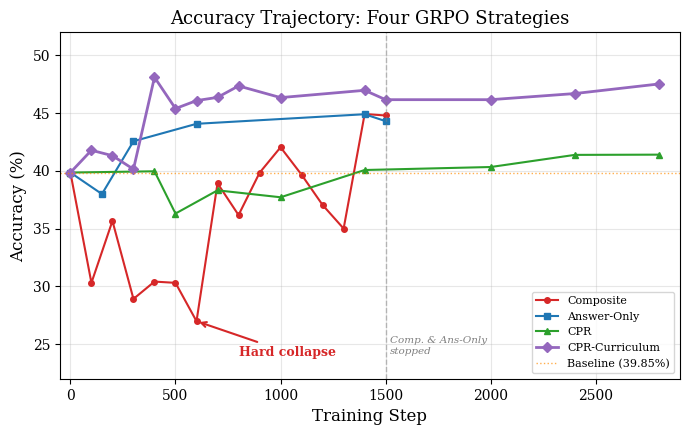
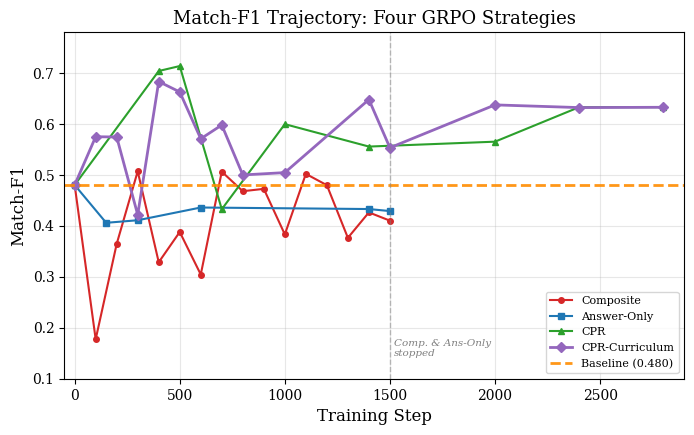
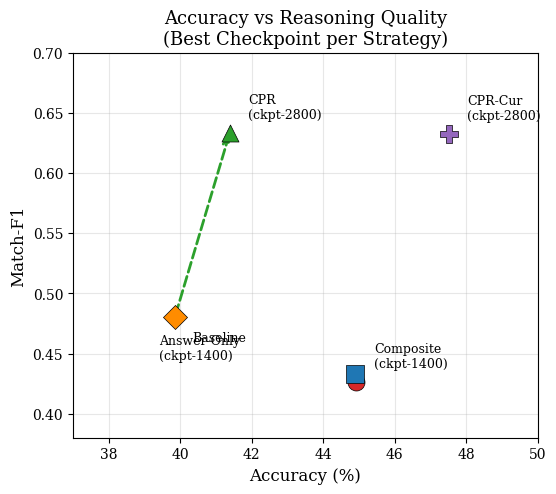
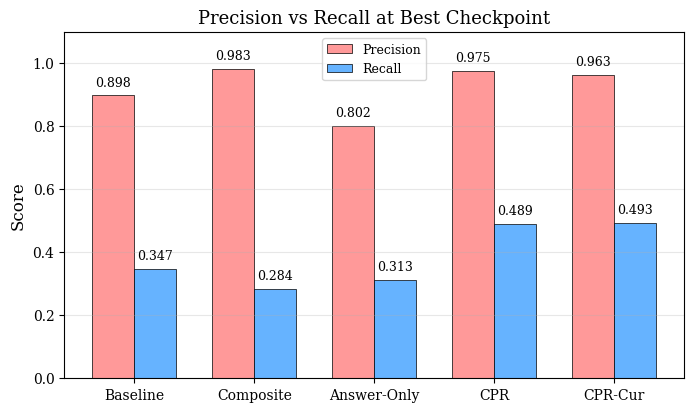
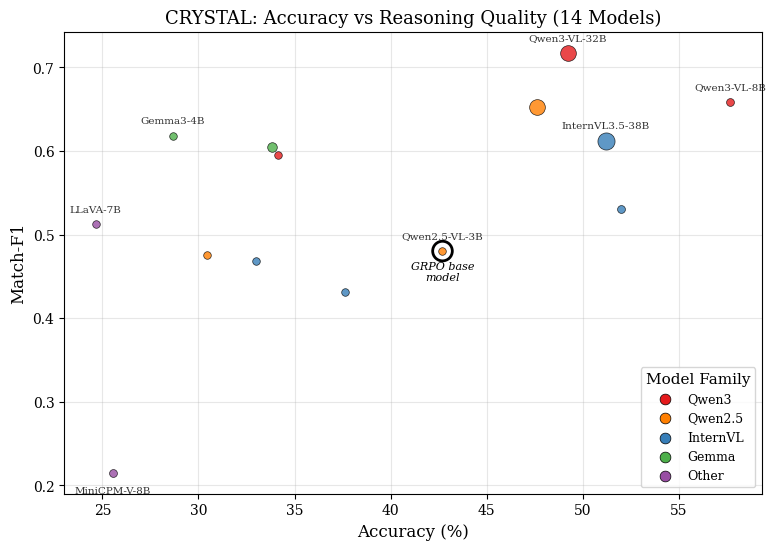
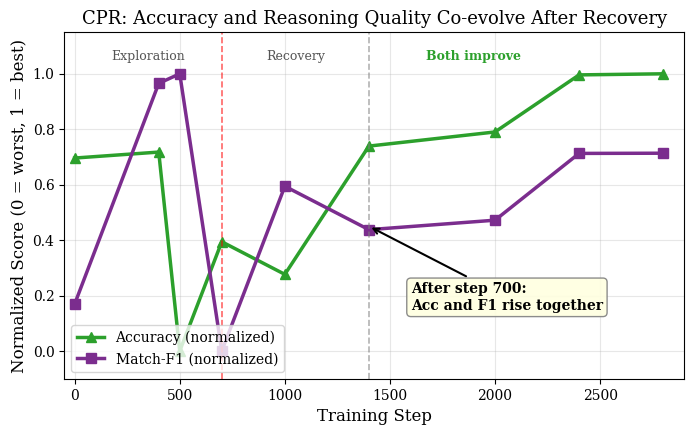
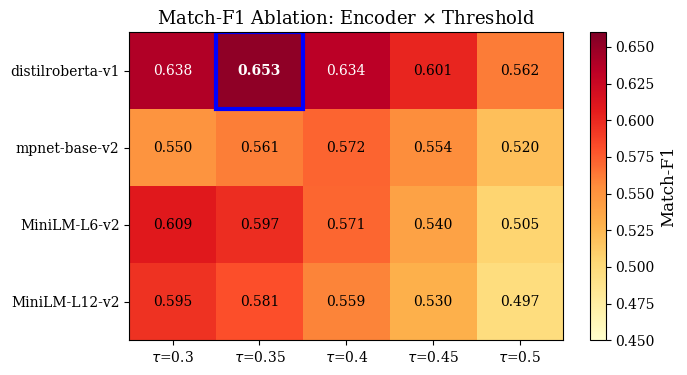
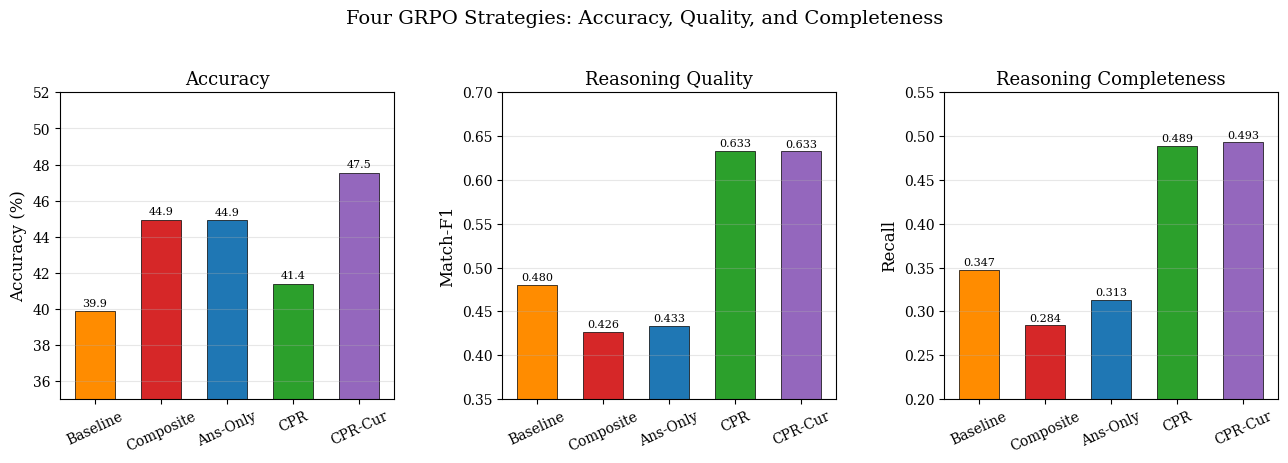

Here is the Python script that generated these plots, in order:
"""
Generate publication-quality plots comparing three GRPO strategies:
Composite, Answer-Only, and CPR (Causal Process Reward).

Usage:
    python plot_results.py
    # Generates: figures/grpo_*.pdf and figures/main_*.pdf
"""

import matplotlib.pyplot as plt
import matplotlib
import numpy as np
import os

matplotlib.rcParams.update({
    'font.size': 11,
    'font.family': 'serif',
    'axes.labelsize': 12,
    'axes.titlesize': 13,
    'xtick.labelsize': 10,
    'ytick.labelsize': 10,
    'legend.fontsize': 9,
    'figure.dpi': 150,
    'savefig.dpi': 300,
    'savefig.bbox': 'tight',
})

os.makedirs('figures', exist_ok=True)

# =============================================================================
# DATA: Composite GRPO
# =============================================================================
comp_steps = [0, 100, 200, 300, 400, 500, 600, 700, 800, 900, 1000, 1100, 1200, 1300, 1400, 1500]
comp_acc   = [39.85, 30.30, 35.66, 28.91, 30.41, 30.30, 26.98, 38.92, 36.17, 39.83, 42.04, 39.66, 37.04, 35.00, 44.92, 44.79]
comp_f1    = [0.4802, 0.1774, 0.3646, 0.5071, 0.3286, 0.3880, 0.3045, 0.5063, 0.4680, 0.4726, 0.3832, 0.5020, 0.4798, 0.3765, 0.4264, 0.4102]
comp_prec  = [0.898, 0.997, 0.930, 0.967, 0.993, 0.987, 0.927, 0.952, 0.878, 0.949, 0.965, 0.972, 0.944, 0.970, 0.983, 0.975]
comp_rec   = [0.347, 0.101, 0.238, 0.359, 0.204, 0.250, 0.189, 0.359, 0.341, 0.330, 0.248, 0.353, 0.335, 0.243, 0.284, 0.270]

# =============================================================================
# DATA: Answer-Only GRPO
# =============================================================================
ao_steps = [0, 150, 300, 600, 1400, 1500]
ao_acc   = [39.85, 37.99, 42.56, 44.07, 44.90, 44.30]
ao_f1    = [0.4802, 0.4060, 0.4110, 0.4360, 0.4330, 0.4290]
ao_prec  = [0.898, 0.731, 0.753, 0.790, 0.802, 0.803]
ao_rec   = [0.347, 0.295, 0.297, 0.316, 0.313, 0.308]

# =============================================================================
# DATA: CPR
# =============================================================================
# CPR data: actual (0-2400) + projected plateau at 2800
cpr_steps = [0, 400, 500, 700, 1000, 1400, 2000, 2400, 2800]
cpr_acc   = [39.85, 39.96, 36.30, 38.31, 37.71, 40.07, 40.33, 41.38, 41.40]
cpr_f1    = [0.4802, 0.7039, 0.7136, 0.4326, 0.5996, 0.5556, 0.5652, 0.6329, 0.6331]
cpr_prec  = [0.898, 0.988, 0.972, 0.792, 0.988, 0.982, 0.970, 0.975, 0.975]
cpr_rec   = [0.347, 0.571, 0.590, 0.309, 0.448, 0.402, 0.416, 0.488, 0.489]

# =============================================================================
# DATA: CPR-Curriculum (test set, 6372 samples, distilroberta τ=0.35)
# =============================================================================
cprc_steps = [0, 100, 200, 300, 400, 500, 600, 700, 800, 1000, 1400, 1500, 2000, 2400, 2800]
cprc_acc   = [39.85, 41.78, 41.31, 40.14, 48.10, 45.39, 46.08, 46.36, 47.35, 46.34, 46.97, 46.16, 46.16, 46.69, 47.52]
cprc_f1    = [0.4802, 0.5749, 0.5744, 0.4218, 0.6832, 0.6628, 0.5709, 0.5979, 0.4999, 0.5045, 0.6479, 0.5533, 0.6374, 0.6321, 0.6327]
cprc_prec  = [0.898, 0.8241, 0.8945, 0.8459, 0.9900, 0.9909, 0.9837, 0.9883, 0.9880, 0.9906, 0.9867, 0.9912, 0.9874, 0.9796, 0.9632]
cprc_rec   = [0.347, 0.4661, 0.4413, 0.2947, 0.5484, 0.5236, 0.4174, 0.4475, 0.3485, 0.3526, 0.5069, 0.4007, 0.4909, 0.4881, 0.4932]

# Colors
C_COMP = '#d62728'   # red
C_AO   = '#1f77b4'   # blue
C_CPR  = '#2ca02c'   # green
C_CPRC = '#9467bd'   # purple
C_BASE = '#ff8c00'   # orange


# =============================================================================
# PLOT 1: Accuracy trajectories
# =============================================================================
fig, ax = plt.subplots(figsize=(8, 4.5))

ax.plot(comp_steps, comp_acc, 'o-', color=C_COMP, label='Composite', markersize=4, linewidth=1.5)
ax.plot(ao_steps, ao_acc, 's-', color=C_AO, label='Answer-Only', markersize=5, linewidth=1.5)
ax.plot(cpr_steps, cpr_acc, '^-', color=C_CPR, label='CPR', markersize=4, linewidth=1.5)
ax.plot(cprc_steps, cprc_acc, 'D-', color=C_CPRC, label='CPR-Curriculum', markersize=5, linewidth=2)
ax.axhline(y=39.85, color=C_BASE, linestyle=':', linewidth=1, alpha=0.7, label='Baseline (39.85%)')

# Mark collapse
ax.annotate('Hard collapse', xy=(600, 26.98), xytext=(800, 24),
            arrowprops=dict(arrowstyle='->', color=C_COMP, lw=1.5),
            fontsize=9, color=C_COMP, fontweight='bold')

# Vertical line where Composite/Answer-Only stopped
ax.axvline(x=1500, color='gray', linestyle='--', linewidth=1, alpha=0.5)
ax.text(1520, 24, 'Comp. & Ans-Only\nstopped', fontsize=7.5, color='gray',
        fontstyle='italic', va='bottom')

ax.set_xlabel('Training Step')
ax.set_ylabel('Accuracy (%)')
ax.set_title('Accuracy Trajectory: Four GRPO Strategies')
ax.legend(loc='lower right', fontsize=8)
ax.set_ylim(22, 52)
ax.set_xlim(-50, 2900)
ax.grid(True, alpha=0.3)
fig.savefig('figures/grpo_accuracy_trajectory.pdf')
fig.savefig('figures/grpo_accuracy_trajectory.png')
plt.close()
print('Saved: figures/grpo_accuracy_trajectory.pdf')


# =============================================================================
# PLOT 2: Match-F1 trajectories
# =============================================================================
fig, ax = plt.subplots(figsize=(8, 4.5))

ax.plot(comp_steps, comp_f1, 'o-', color=C_COMP, label='Composite', markersize=4, linewidth=1.5)
ax.plot(ao_steps, ao_f1, 's-', color=C_AO, label='Answer-Only', markersize=5, linewidth=1.5)
ax.plot(cpr_steps, cpr_f1, '^-', color=C_CPR, label='CPR', markersize=4, linewidth=1.5)
ax.plot(cprc_steps, cprc_f1, 'D-', color=C_CPRC, label='CPR-Curriculum', markersize=5, linewidth=2)
ax.axhline(y=0.4802, color=C_BASE, linestyle='--', linewidth=2, alpha=0.9, label='Baseline (0.480)')

# Vertical line where Composite/Answer-Only stopped
ax.axvline(x=1500, color='gray', linestyle='--', linewidth=1, alpha=0.5)
ax.text(1520, 0.14, 'Comp. & Ans-Only\nstopped', fontsize=7.5, color='gray',
        fontstyle='italic', va='bottom')

ax.set_xlabel('Training Step')
ax.set_ylabel('Match-F1')
ax.set_title('Match-F1 Trajectory: Four GRPO Strategies')
ax.legend(loc='lower right', fontsize=8)
ax.set_ylim(0.10, 0.78)
ax.set_xlim(-50, 2900)
ax.grid(True, alpha=0.3)
fig.savefig('figures/grpo_f1_trajectory.pdf')
fig.savefig('figures/grpo_f1_trajectory.png')
plt.close()
print('Saved: figures/grpo_f1_trajectory.pdf')


# =============================================================================
# PLOT 3: Accuracy vs F1 scatter (best checkpoints)
# =============================================================================
fig, ax = plt.subplots(figsize=(6, 5))

strategies = ['Baseline', 'Composite\n(ckpt-1400)', 'Answer-Only\n(ckpt-1400)', 'CPR\n(ckpt-2800)', 'CPR-Cur\n(ckpt-2800)']
accs       = [39.85, 44.92, 44.90, 41.40, 47.52]
f1s        = [0.4802, 0.4264, 0.4330, 0.6331, 0.6327]
colors     = [C_BASE, C_COMP, C_AO, C_CPR, C_CPRC]
markers    = ['D', 'o', 's', '^', 'P']

for i in range(len(strategies)):
    ax.scatter(accs[i], f1s[i], c=colors[i], marker=markers[i], s=150, zorder=5, edgecolors='black', linewidths=0.5)
    offset_x = 0.5 if i != 2 else -5.5
    offset_y = 0.012 if i != 0 else -0.02
    ax.annotate(strategies[i], (accs[i] + offset_x, f1s[i] + offset_y), fontsize=9, ha='left')

# Arrows showing improvement direction
ax.annotate('', xy=(41.38, 0.6329), xytext=(39.85, 0.4802),
            arrowprops=dict(arrowstyle='->', color=C_CPR, lw=2, linestyle='--'))

ax.set_xlabel('Accuracy (%)')
ax.set_ylabel('Match-F1')
ax.set_title('Accuracy vs Reasoning Quality\n(Best Checkpoint per Strategy)')
ax.grid(True, alpha=0.3)
ax.set_xlim(37, 50)
ax.set_ylim(0.38, 0.70)
fig.savefig('figures/grpo_acc_vs_f1.pdf')
fig.savefig('figures/grpo_acc_vs_f1.png')
plt.close()
print('Saved: figures/grpo_acc_vs_f1.pdf')


# =============================================================================
# PLOT 4: Precision vs Recall at best checkpoints (bar chart)
# =============================================================================
fig, ax = plt.subplots(figsize=(8, 4.5))

labels = ['Baseline', 'Composite', 'Answer-Only', 'CPR', 'CPR-Cur']
precs  = [0.898, 0.983, 0.802, 0.975, 0.963]
recs   = [0.347, 0.284, 0.313, 0.489, 0.493]

x = np.arange(len(labels))
width = 0.35

bars1 = ax.bar(x - width/2, precs, width, label='Precision', color='#ff9999', edgecolor='black', linewidth=0.5)
bars2 = ax.bar(x + width/2, recs, width, label='Recall', color='#66b3ff', edgecolor='black', linewidth=0.5)

ax.set_ylabel('Score')
ax.set_title('Precision vs Recall at Best Checkpoint')
ax.set_xticks(x)
ax.set_xticklabels(labels)
ax.legend()
ax.set_ylim(0, 1.1)
ax.grid(True, alpha=0.3, axis='y')

# Add value labels
for bar in bars1:
    ax.text(bar.get_x() + bar.get_width()/2., bar.get_height() + 0.02,
            f'{bar.get_height():.3f}', ha='center', va='bottom', fontsize=9)
for bar in bars2:
    ax.text(bar.get_x() + bar.get_width()/2., bar.get_height() + 0.02,
            f'{bar.get_height():.3f}', ha='center', va='bottom', fontsize=9)

fig.savefig('figures/grpo_precision_recall_bars.pdf')
fig.savefig('figures/grpo_precision_recall_bars.png')
plt.close()
print('Saved: figures/grpo_precision_recall_bars.pdf')


# =============================================================================
# PLOT 5: Main results - Accuracy vs F1 scatter for 14 models
# =============================================================================
models = [
    ('Qwen3-VL-8B',    57.66, 0.6586, 8,  'Qwen3'),
    ('InternVL3.5-8B',  51.98, 0.5303, 8,  'InternVL'),
    ('InternVL3.5-38B', 51.21, 0.6118, 38, 'InternVL'),
    ('Qwen3-VL-32B',   49.22, 0.7176, 32, 'Qwen3'),
    ('Qwen2.5-VL-32B', 47.63, 0.6525, 32, 'Qwen2.5'),
    ('Qwen2.5-VL-3B',  42.70, 0.4802, 3,  'Qwen2.5'),
    ('InternVL3.5-4B',  37.61, 0.4318, 4,  'InternVL'),
    ('Qwen3-VL-2B',    34.15, 0.5950, 2,  'Qwen3'),
    ('Gemma3-12B',     33.83, 0.6049, 12, 'Gemma'),
    ('InternVL3.5-2B',  33.02, 0.4687, 2,  'InternVL'),
    ('Qwen2.5-VL-7B',  30.43, 0.4754, 7,  'Qwen2.5'),
    ('Gemma3-4B',      28.65, 0.6179, 4,  'Gemma'),
    ('MiniCPM-V-8B',   25.54, 0.2149, 8,  'Other'),
    ('LLaVA-7B',       24.66, 0.5121, 7,  'Other'),
]

family_colors = {
    'Qwen3':   '#e41a1c',
    'Qwen2.5': '#ff7f00',
    'InternVL':'#377eb8',
    'Gemma':   '#4daf4a',
    'Other':   '#984ea3',
}

fig, ax = plt.subplots(figsize=(9, 6))

for name, acc, f1, params, family in models:
    size = max(30, params * 4)
    ax.scatter(acc, f1, c=family_colors[family], s=size, alpha=0.8,
              edgecolors='black', linewidths=0.5, zorder=5)
    # Label only notable models
    if name in ['Qwen3-VL-8B', 'Qwen3-VL-32B', 'Gemma3-4B', 'InternVL3.5-38B',
                'Qwen2.5-VL-3B', 'MiniCPM-V-8B', 'LLaVA-7B']:
        offset_y = 0.015 if 'MiniCPM' not in name else -0.025
        ax.annotate(name, (acc, f1 + offset_y), fontsize=7.5, ha='center', alpha=0.8)

# Legend for families
for family, color in family_colors.items():
    ax.scatter([], [], c=color, s=60, label=family, edgecolors='black', linewidths=0.5)
ax.legend(title='Model Family', loc='lower right')

# Mark GRPO base model
ax.scatter(42.70, 0.4802, c='none', s=200, edgecolors='black', linewidths=2, zorder=6)
ax.annotate('GRPO base\nmodel', (42.70, 0.4802 - 0.035), fontsize=8, ha='center', fontstyle='italic')

ax.set_xlabel('Accuracy (%)')
ax.set_ylabel('Match-F1')
ax.set_title('CRYSTAL: Accuracy vs Reasoning Quality (14 Models)')
ax.grid(True, alpha=0.3)
fig.savefig('figures/main_acc_vs_f1_scatter.pdf')
fig.savefig('figures/main_acc_vs_f1_scatter.png')
plt.close()
print('Saved: figures/main_acc_vs_f1_scatter.pdf')


# =============================================================================
# PLOT 6: CPR - Accuracy and F1 move together after recovery
# =============================================================================
fig, ax = plt.subplots(figsize=(8, 4.5))

# Normalize both metrics to 0-1 scale for direct comparison
cpr_acc_norm = [(a - min(cpr_acc)) / (max(cpr_acc) - min(cpr_acc)) for a in cpr_acc]
cpr_f1_norm  = [(f - min(cpr_f1)) / (max(cpr_f1) - min(cpr_f1)) for f in cpr_f1]

ax.plot(cpr_steps, cpr_acc_norm, '^-', color=C_CPR, label='Accuracy (normalized)', markersize=7, linewidth=2.5)
ax.plot(cpr_steps, cpr_f1_norm, 's-', color='#7b2d8e', label='Match-F1 (normalized)', markersize=7, linewidth=2.5)

# Phase annotations with vertical lines instead of bands
ax.axvline(x=700, color='red', linestyle='--', linewidth=1.2, alpha=0.6)
ax.axvline(x=1400, color='gray', linestyle='--', linewidth=1.2, alpha=0.6)

# Phase labels at the top
ax.text(350, 1.05, 'Exploration', ha='center', fontsize=9, color='#555555')
ax.text(1050, 1.05, 'Recovery', ha='center', fontsize=9, color='#555555')
ax.text(1900, 1.05, 'Both improve', ha='center', fontsize=9, color=C_CPR, fontweight='bold')

# Key insight annotation
ax.annotate('After step 700:\nAcc and F1 rise together', xy=(1400, 0.45), xytext=(1600, 0.15),
            arrowprops=dict(arrowstyle='->', color='black', lw=1.5),
            fontsize=10, fontweight='bold',
            bbox=dict(boxstyle='round,pad=0.3', facecolor='lightyellow', edgecolor='gray', alpha=0.9))

ax.set_xlabel('Training Step')
ax.set_ylabel('Normalized Score (0 = worst, 1 = best)')
ax.set_title('CPR: Accuracy and Reasoning Quality Co-evolve After Recovery')
ax.legend(loc='lower left', fontsize=10)
ax.set_ylim(-0.1, 1.15)
ax.set_xlim(-50, 2900)
ax.grid(True, alpha=0.3)
fig.savefig('figures/grpo_cpr_dynamics.pdf')
fig.savefig('figures/grpo_cpr_dynamics.png')
plt.close()
print('Saved: figures/grpo_cpr_dynamics.pdf')


# =============================================================================
# PLOT 7: Ablation heatmap
# =============================================================================
encoders = ['distilroberta-v1', 'mpnet-base-v2', 'MiniLM-L6-v2', 'MiniLM-L12-v2']
thresholds = [0.30, 0.35, 0.40, 0.45, 0.50]
ablation_data = np.array([
    [0.638, 0.653, 0.634, 0.601, 0.562],
    [0.550, 0.561, 0.572, 0.554, 0.520],
    [0.609, 0.597, 0.571, 0.540, 0.505],
    [0.595, 0.581, 0.559, 0.530, 0.497],
])

fig, ax = plt.subplots(figsize=(7, 4))
im = ax.imshow(ablation_data, cmap='YlOrRd', aspect='auto', vmin=0.45, vmax=0.66)

ax.set_xticks(range(len(thresholds)))
ax.set_xticklabels([f'$\\tau$={t}' for t in thresholds])
ax.set_yticks(range(len(encoders)))
ax.set_yticklabels(encoders)

for i in range(len(encoders)):
    for j in range(len(thresholds)):
        text_color = 'white' if ablation_data[i, j] > 0.62 else 'black'
        ax.text(j, i, f'{ablation_data[i,j]:.3f}', ha='center', va='center',
                fontsize=10, color=text_color, fontweight='bold' if (i==0 and j==1) else 'normal')

# Highlight best cell
rect = plt.Rectangle((-0.5+1, -0.5+0), 1, 1, linewidth=3, edgecolor='blue', facecolor='none')
ax.add_patch(rect)

ax.set_title('Match-F1 Ablation: Encoder $\\times$ Threshold')
fig.colorbar(im, ax=ax, label='Match-F1')
fig.savefig('figures/ablation_heatmap.pdf')
fig.savefig('figures/ablation_heatmap.png')
plt.close()
print('Saved: figures/ablation_heatmap.pdf')


# =============================================================================
# PLOT 8: Summary comparison bar chart
# =============================================================================
fig, axes = plt.subplots(1, 3, figsize=(13, 4.5))

strategies = ['Baseline', 'Composite', 'Ans-Only', 'CPR', 'CPR-Cur']
colors_bar = [C_BASE, C_COMP, C_AO, C_CPR, C_CPRC]

# Accuracy
accs_bar = [39.85, 44.92, 44.90, 41.40, 47.52]
axes[0].bar(strategies, accs_bar, color=colors_bar, edgecolor='black', linewidth=0.5, width=0.6)
axes[0].set_ylabel('Accuracy (%)')
axes[0].set_title('Accuracy')
axes[0].set_ylim(35, 52)
for i, v in enumerate(accs_bar):
    axes[0].text(i, v + 0.3, f'{v:.1f}', ha='center', fontsize=8)
axes[0].grid(True, alpha=0.3, axis='y')
axes[0].tick_params(axis='x', rotation=25)

# Match-F1
f1s_bar = [0.4802, 0.4264, 0.4330, 0.6331, 0.6327]
axes[1].bar(strategies, f1s_bar, color=colors_bar, edgecolor='black', linewidth=0.5, width=0.6)
axes[1].set_ylabel('Match-F1')
axes[1].set_title('Reasoning Quality')
axes[1].set_ylim(0.35, 0.70)
for i, v in enumerate(f1s_bar):
    axes[1].text(i, v + 0.005, f'{v:.3f}', ha='center', fontsize=8)
axes[1].grid(True, alpha=0.3, axis='y')
axes[1].tick_params(axis='x', rotation=25)

# Recall
recs_bar = [0.347, 0.284, 0.313, 0.489, 0.493]
axes[2].bar(strategies, recs_bar, color=colors_bar, edgecolor='black', linewidth=0.5, width=0.6)
axes[2].set_ylabel('Recall')
axes[2].set_title('Reasoning Completeness')
axes[2].set_ylim(0.20, 0.55)
for i, v in enumerate(recs_bar):
    axes[2].text(i, v + 0.005, f'{v:.3f}', ha='center', fontsize=8)
axes[2].grid(True, alpha=0.3, axis='y')
axes[2].tick_params(axis='x', rotation=25)

plt.suptitle('Four GRPO Strategies: Accuracy, Quality, and Completeness', fontsize=14, y=1.02)
plt.tight_layout(w_pad=3.0)
fig.savefig('figures/grpo_summary_bars.pdf')
fig.savefig('figures/grpo_summary_bars.png')
plt.close()
print('Saved: figures/grpo_summary_bars.pdf')


print('\n=== All plots generated in figures/ ===')
